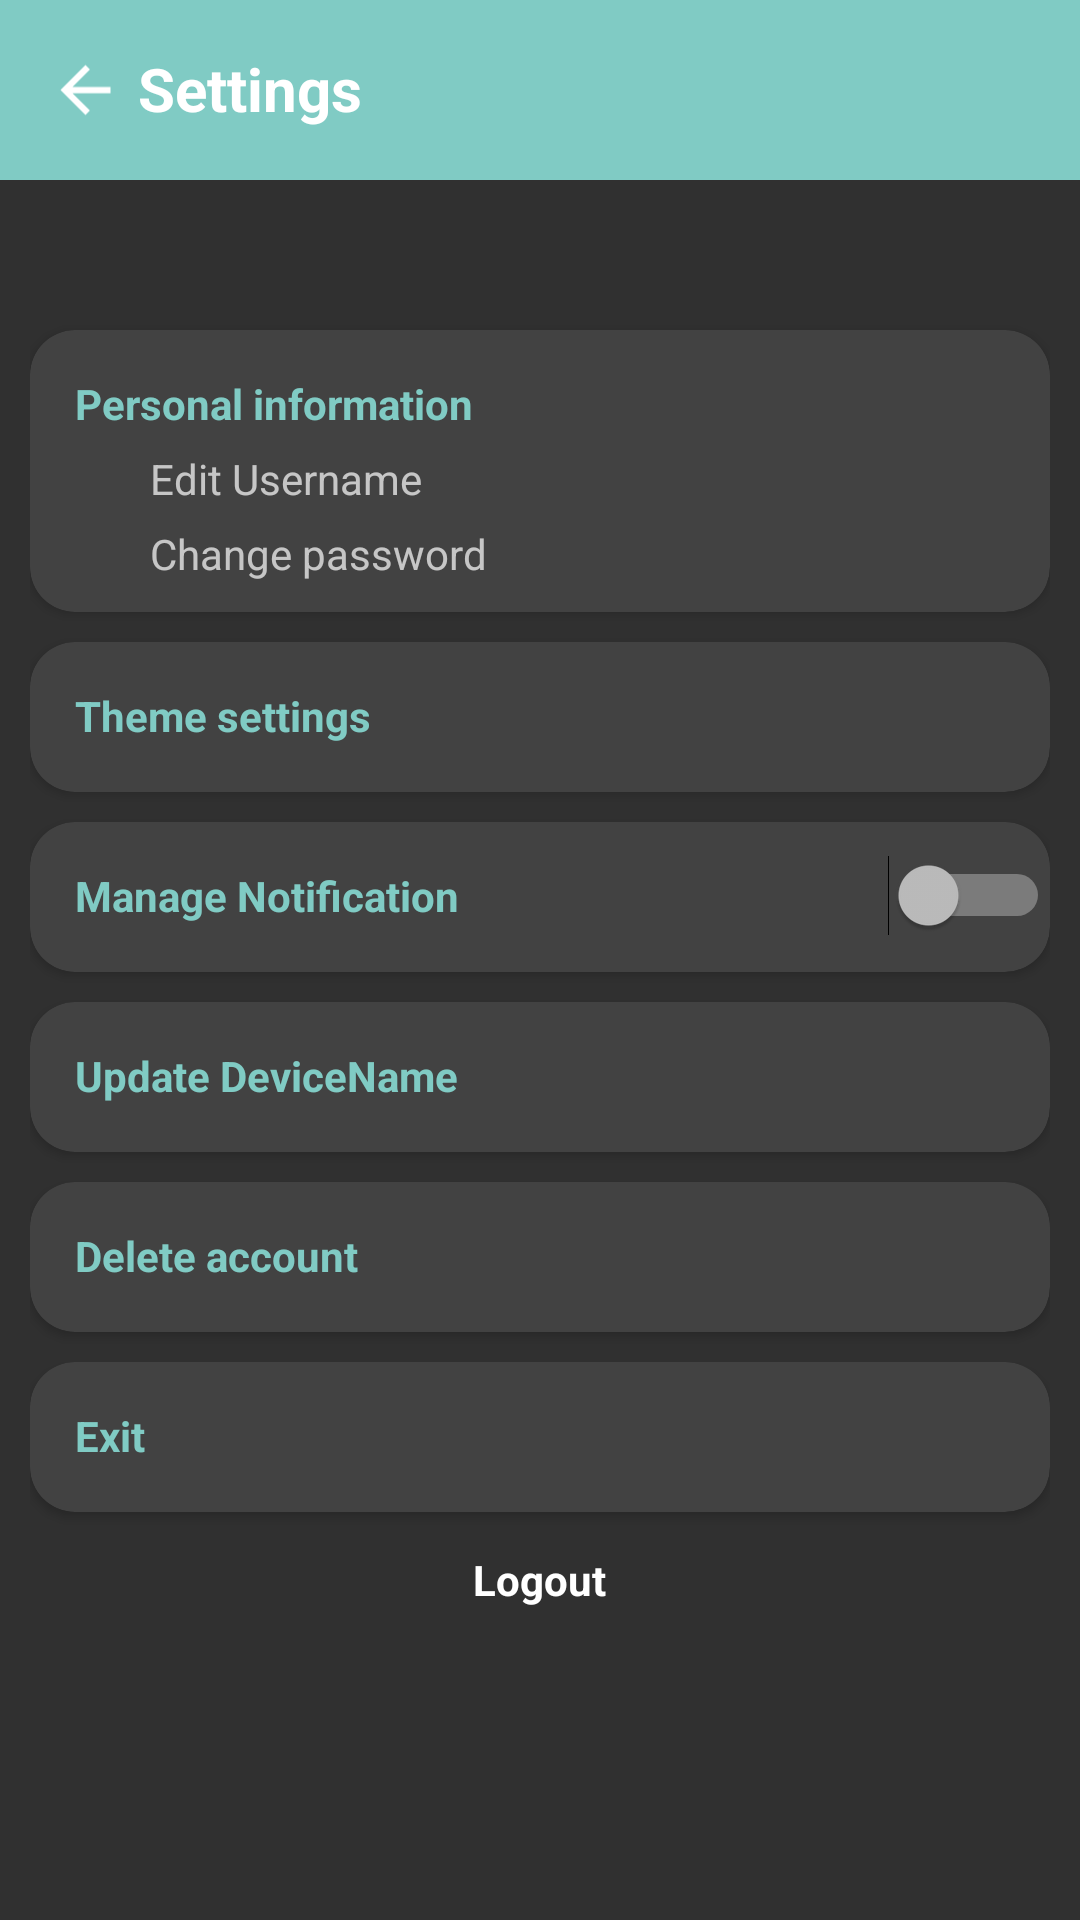

The Android layout XML behind this screen, and the referenced resources:
<!-- AndroidManifest.xml: application theme Theme.AppCompat -->
<!-- res/layout/activity_settings.xml -->
<?xml version="1.0" encoding="utf-8"?>
<RelativeLayout xmlns:android="http://schemas.android.com/apk/res/android"
    xmlns:app="http://schemas.android.com/apk/res-auto"
    xmlns:tools="http://schemas.android.com/tools"
    android:layout_width="match_parent"
    android:layout_height="match_parent"
    tools:context="com.meganar.smart.SettingsActivity"
    android:orientation="vertical">


    <RelativeLayout
        android:layout_width="match_parent"
        android:layout_height="wrap_content"
        android:orientation="vertical"
        android:padding="16dp"
        android:background="?colorAccent">
        <ImageView
            android:id="@+id/settingsback"
            android:layout_width="25dp"
            android:layout_height="28dp"
            android:layout_alignParentStart="true"
            android:src="@drawable/ic_baseline_arrow_back_24"
            app:tint="@color/white">
        </ImageView>

        <TextView
            android:id="@+id/set"
            android:layout_width="wrap_content"
            android:layout_height="wrap_content"
            android:text="@string/settings"
            android:layout_marginLeft="30dp"
            android:textColor="@color/white"
            android:textSize="20dp"
            android:textStyle="bold">
        </TextView>

    </RelativeLayout>

    <RelativeLayout
        android:layout_width="match_parent"
        android:layout_height="match_parent"
        android:padding="10dp">
        <androidx.cardview.widget.CardView
            android:id="@+id/personal_info_ca1"
            android:layout_width="match_parent"
            android:layout_height="wrap_content"
            android:layout_marginTop="100dp"
            app:cardCornerRadius="15sp">

            <TextView
                android:layout_width="match_parent"
                android:layout_height="wrap_content"
                android:layout_marginLeft="15dp"
                android:paddingVertical="15dp"
                android:text="Personal information"
                android:textColor="?colorAccent"
                android:textStyle="bold"></TextView>


            <LinearLayout
                android:id="@+id/personal_info"
                android:layout_width="match_parent"
                android:layout_height="wrap_content"
                android:layout_marginTop="40dp">

                <TextView
                    android:id="@+id/cusername"
                    android:layout_width="wrap_content"
                    android:layout_height="wrap_content"
                    android:layout_marginLeft="40dp"
                    android:text="Edit Username"></TextView>

            </LinearLayout>

            <TextView
                android:id="@+id/cp"
                android:layout_width="wrap_content"
                android:layout_height="wrap_content"
                android:layout_marginLeft="40dp"
                android:layout_marginTop="65dp"
                android:layout_marginBottom="10dp"
                android:text="Change password"></TextView>
        </androidx.cardview.widget.CardView>


        <androidx.cardview.widget.CardView
            android:id="@+id/chooseColor"
            android:layout_width="match_parent"
            android:layout_height="50dp"
            android:layout_below="@id/personal_info_ca1"
            android:layout_marginTop="10dp"
            android:onClick="chooseColor"
            android:textColor="?colorAccent"
            app:cardCornerRadius="15sp">

            <LinearLayout
                android:id="@+id/font_size_info"
                android:layout_width="match_parent"
                android:layout_height="wrap_content"
                android:layout_marginTop="15dp"
                android:orientation="horizontal">

                <TextView
                    android:id="@+id/tex"
                    android:layout_width="match_parent"
                    android:layout_height="wrap_content"
                    android:layout_marginLeft="15dp"
                    android:text="Theme settings"
                    android:textColor="?colorAccent"
                    android:textStyle="bold">

                </TextView>

            </LinearLayout>
        </androidx.cardview.widget.CardView>


        <androidx.cardview.widget.CardView
            android:id="@+id/delete_account_ca3"
            android:layout_width="match_parent"
            android:layout_height="50dp"
            android:layout_below="@id/ch_dev_name"
            android:layout_marginTop="10dp"
            app:cardCornerRadius="15sp">

            <LinearLayout
                android:id="@+id/delete_account"
                android:layout_width="match_parent"
                android:layout_height="wrap_content">

                <TextView
                    android:layout_width="match_parent"
                    android:layout_height="wrap_content"
                    android:layout_marginLeft="15dp"
                    android:paddingVertical="15dp"
                    android:text="Delete account"
                    android:textColor="?colorAccent"
                    android:textStyle="bold">

                </TextView>
            </LinearLayout>
        </androidx.cardview.widget.CardView>


        <androidx.cardview.widget.CardView
            android:id="@+id/manage_notify"
            android:layout_width="match_parent"
            android:layout_height="50dp"
            android:layout_below="@+id/chooseColor"
            android:layout_marginTop="10dp"
            app:cardCornerRadius="15sp">

            <LinearLayout
                android:id="@+id/manage_n"
                android:layout_width="match_parent"
                android:layout_height="wrap_content"
                tools:ignore="Orientation">

                <TextView
                    android:layout_width="250dp"
                    android:layout_height="wrap_content"
                    android:layout_marginLeft="15dp"
                    android:paddingVertical="15dp"
                    android:text="Manage Notification"
                    android:textColor="?colorAccent"
                    android:textStyle="bold">


                </TextView>

                <Switch
                    android:id="@+id/switch5"
                    android:layout_width="wrap_content"
                    android:layout_height="wrap_content"
                    android:layout_weight="1" />


            </LinearLayout>
        </androidx.cardview.widget.CardView>


        <androidx.cardview.widget.CardView
            android:id="@+id/ch_dev_name"
            android:layout_width="match_parent"
            android:layout_height="50dp"
            android:layout_below="@id/manage_notify"
            android:layout_marginTop="10dp"
            app:cardCornerRadius="15sp">

            <LinearLayout
                android:id="@+id/dev_info"
                android:layout_width="match_parent"
                android:layout_height="wrap_content"
                tools:ignore="Orientation">

                <TextView
                    android:layout_width="match_parent"
                    android:layout_height="wrap_content"
                    android:layout_marginLeft="15dp"
                    android:paddingVertical="15dp"
                    android:text="Update DeviceName"
                    android:textColor="?colorAccent"
                    android:textStyle="bold"></TextView>

                <Switch
                    android:id="@+id/switch7"
                    android:layout_width="wrap_content"
                    android:layout_height="wrap_content"
                    android:layout_weight="1"
                    android:text="Switch" />
            </LinearLayout>
        </androidx.cardview.widget.CardView>


        <androidx.cardview.widget.CardView
            android:id="@+id/back_info_ca3"
            android:layout_width="match_parent"
            android:layout_height="50dp"
            android:layout_below="@id/delete_account_ca3"
            android:layout_marginTop="10dp"
            app:cardCornerRadius="15sp">

            <LinearLayout

                android:layout_width="match_parent"
                android:layout_height="wrap_content"
                tools:ignore="Orientation">

            </LinearLayout>
            <TextView
                android:layout_width="wrap_content"
                android:layout_height="wrap_content"
                android:layout_marginLeft="15dp"
                android:gravity="center"
                android:paddingVertical="15dp"
                android:text="Exit"
                android:textColor="?colorAccent"
                android:textStyle="bold"></TextView>
        </androidx.cardview.widget.CardView>

        <TextView
            android:id="@+id/quit"
            android:layout_width="350dp"
            android:layout_height="wrap_content"
            android:layout_alignParentBottom="true"
            android:layout_centerHorizontal="true"
            android:layout_marginLeft="15dp"
            android:layout_marginBottom="79dp"
            android:background="@drawable/roundconer"

            android:backgroundTint="?colorAccent"
            android:gravity="center"
            android:paddingVertical="15dp"
            android:text="Logout"
            android:textColor="@color/white"
            android:textStyle="bold">

        </TextView>
    </RelativeLayout>
</RelativeLayout>
<!-- resources referenced by this layout -->
<resources>
  <color name="white">#FFFFFFFF</color>
  <!-- drawable ic_baseline_arrow_back_24 (drawable) -->
  <vector android:autoMirrored="true" android:height="24dp"
      android:tint="#030E03" android:viewportHeight="24"
      android:viewportWidth="24" android:width="24dp" xmlns:android="http://schemas.android.com/apk/res/android">
      <path android:fillColor="@android:color/white" android:pathData="M20,11H7.83l5.59,-5.59L12,4l-8,8 8,8 1.41,-1.41L7.83,13H20v-2z"/>
  </vector>
  <string name="settings">Settings</string>
</resources>
